Labelled photos from "Images2", an image-classification folder in Michael-Hills/Freestyle-Skiing-Fall-Detection. The possible labels are: non-fall, fall.

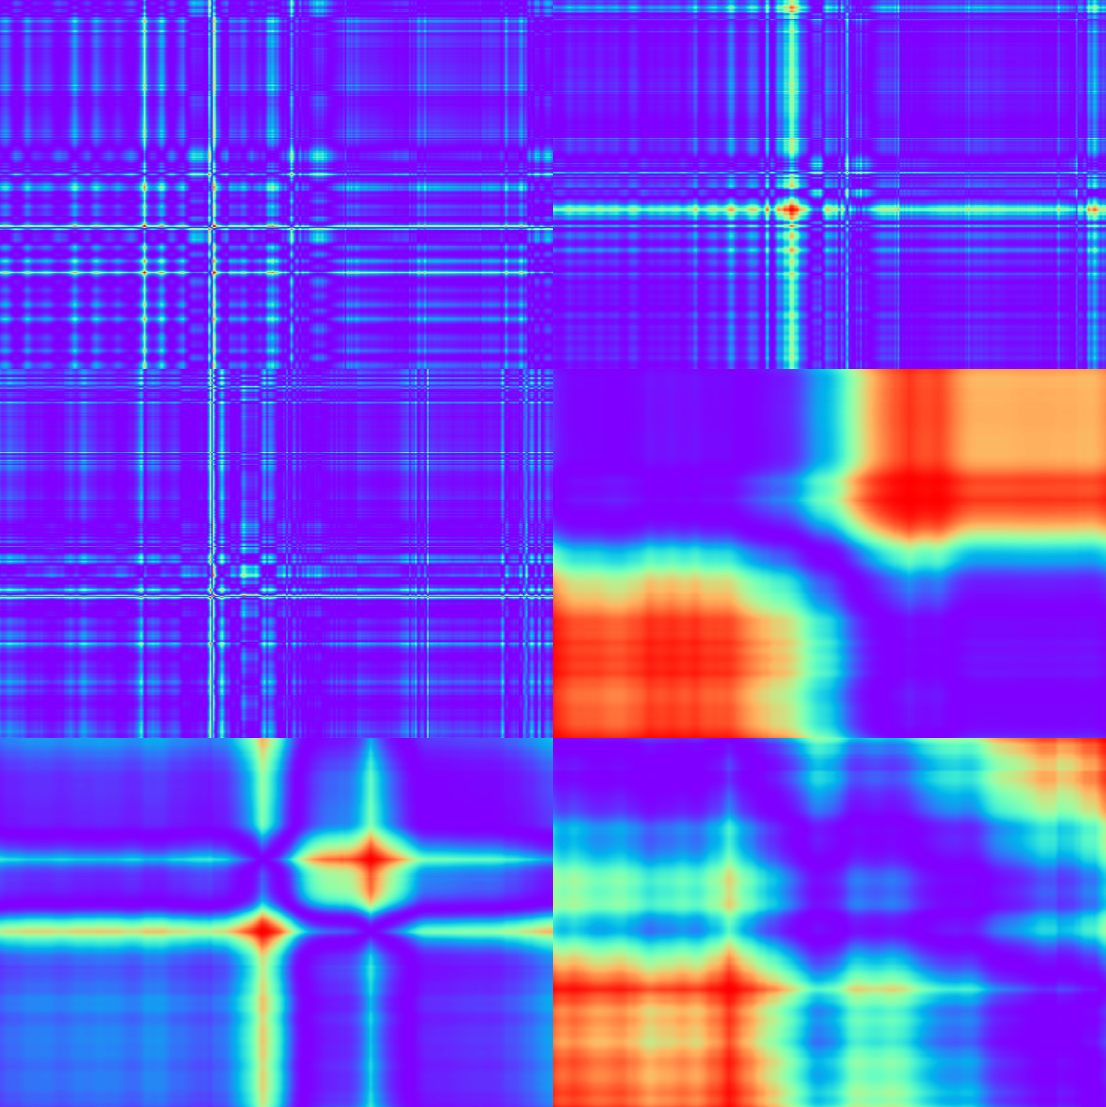
Label: fall

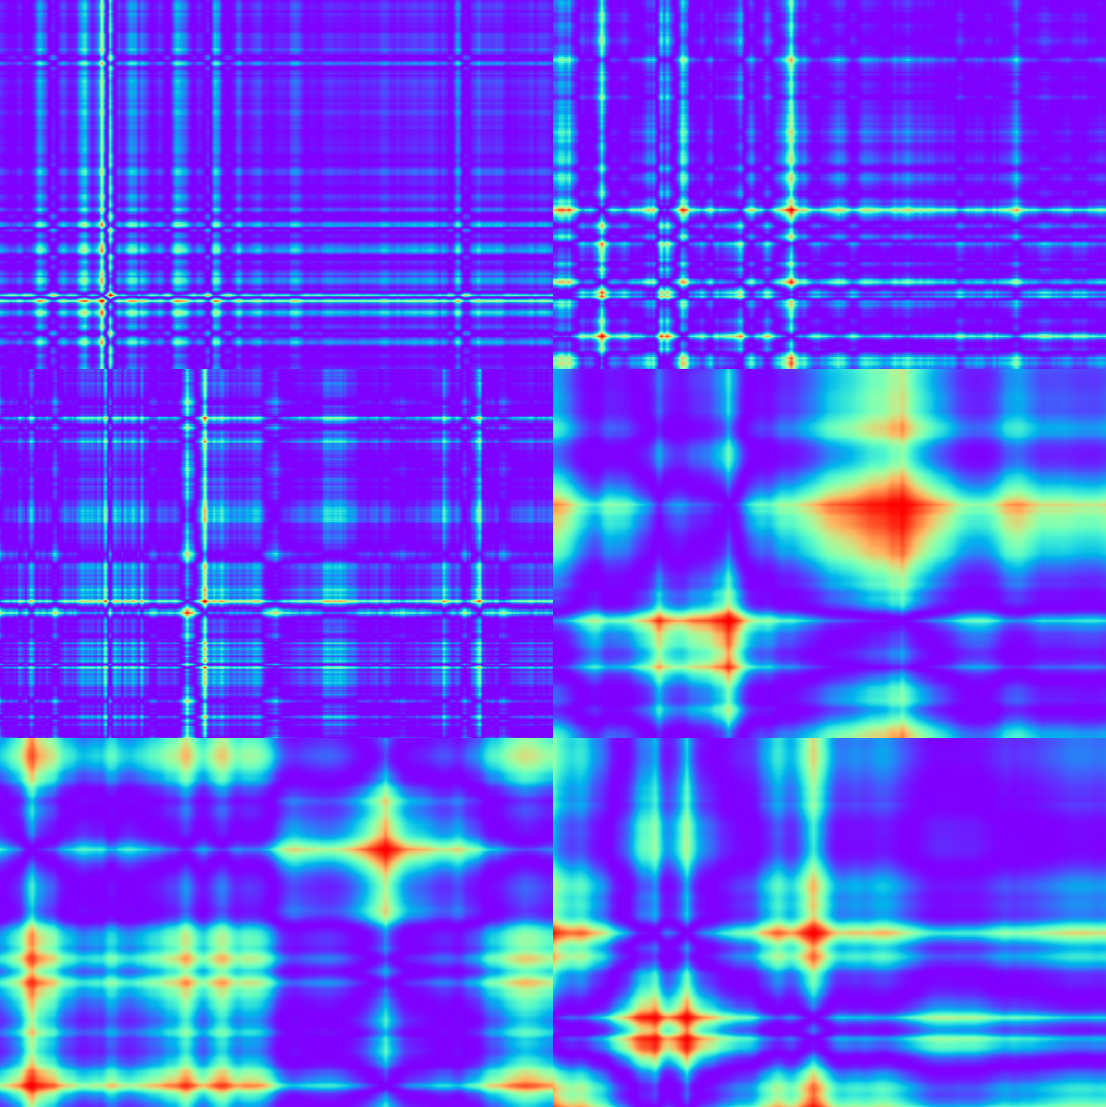
Label: non-fall

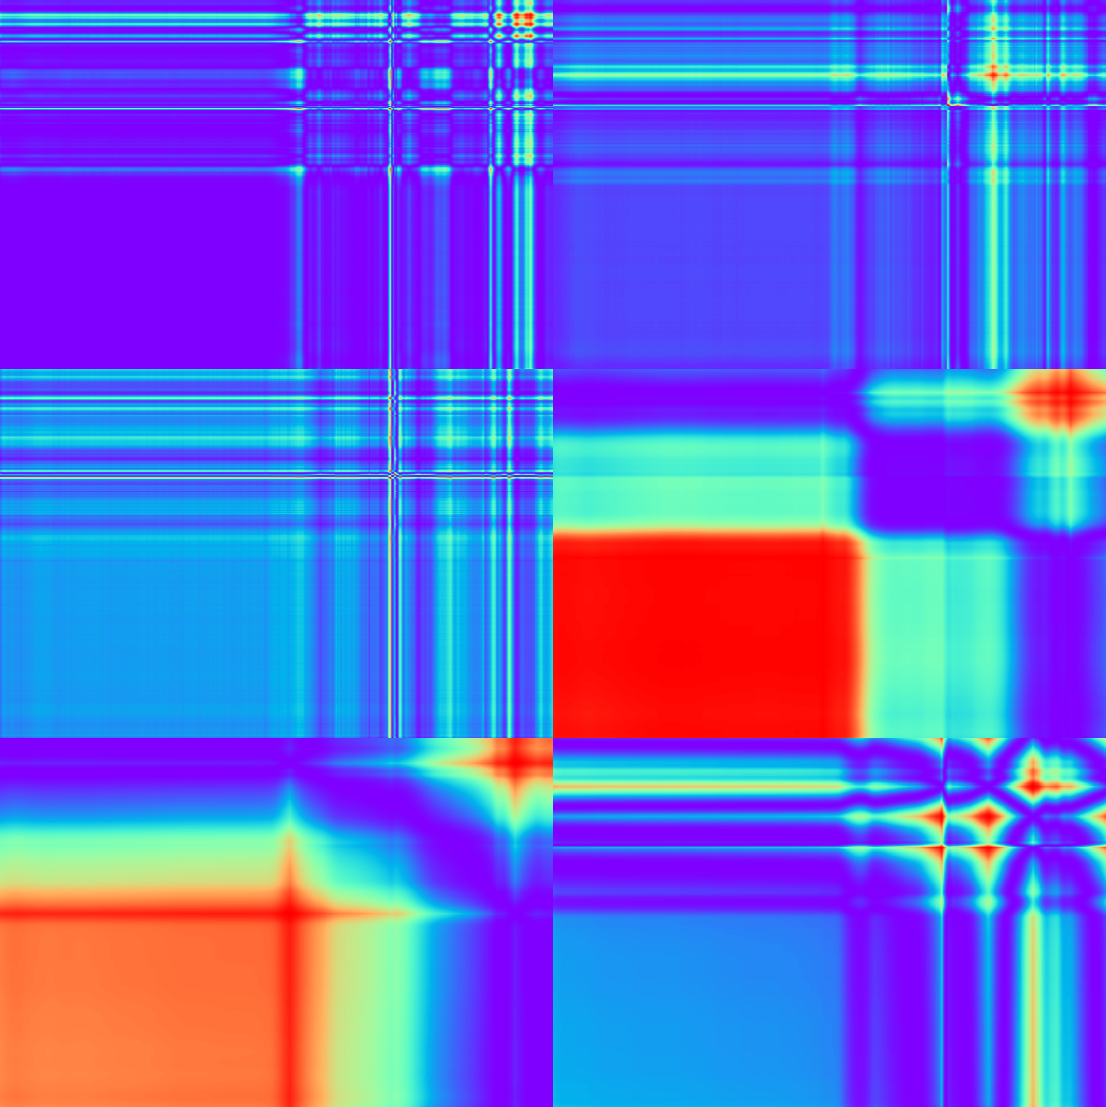
Label: fall

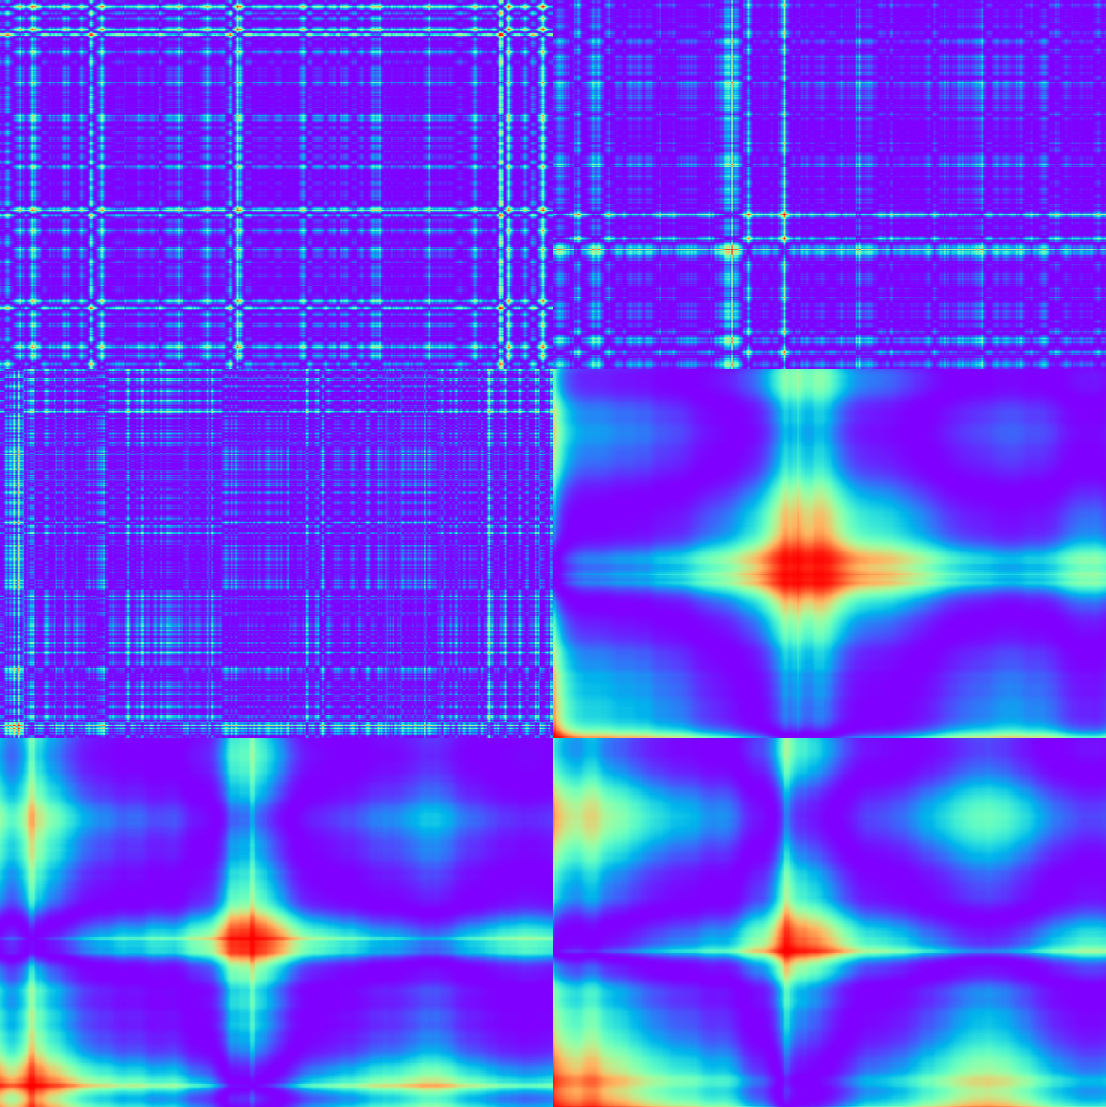
Label: non-fall

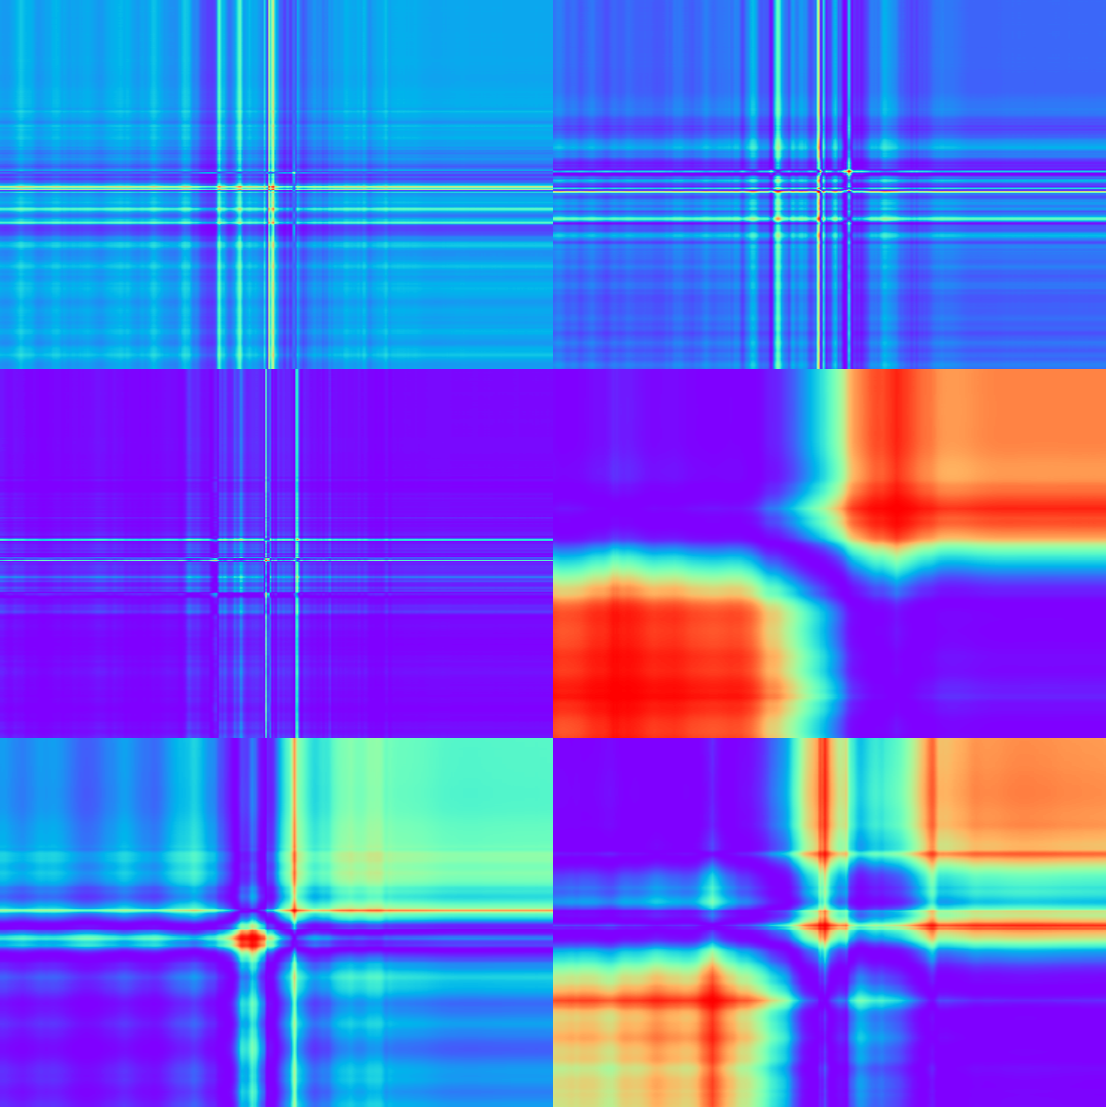
Label: fall

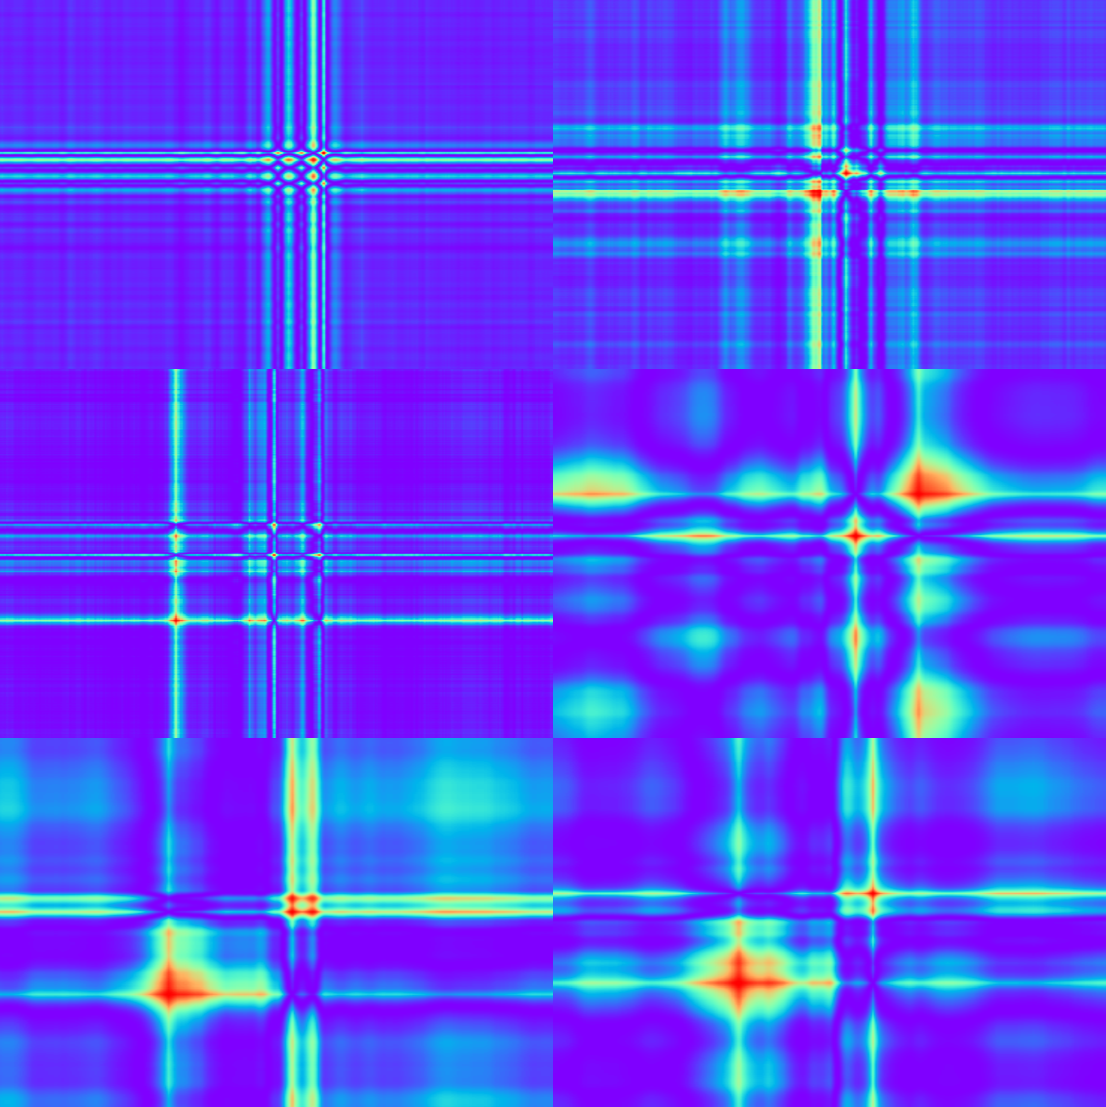
Label: non-fall
